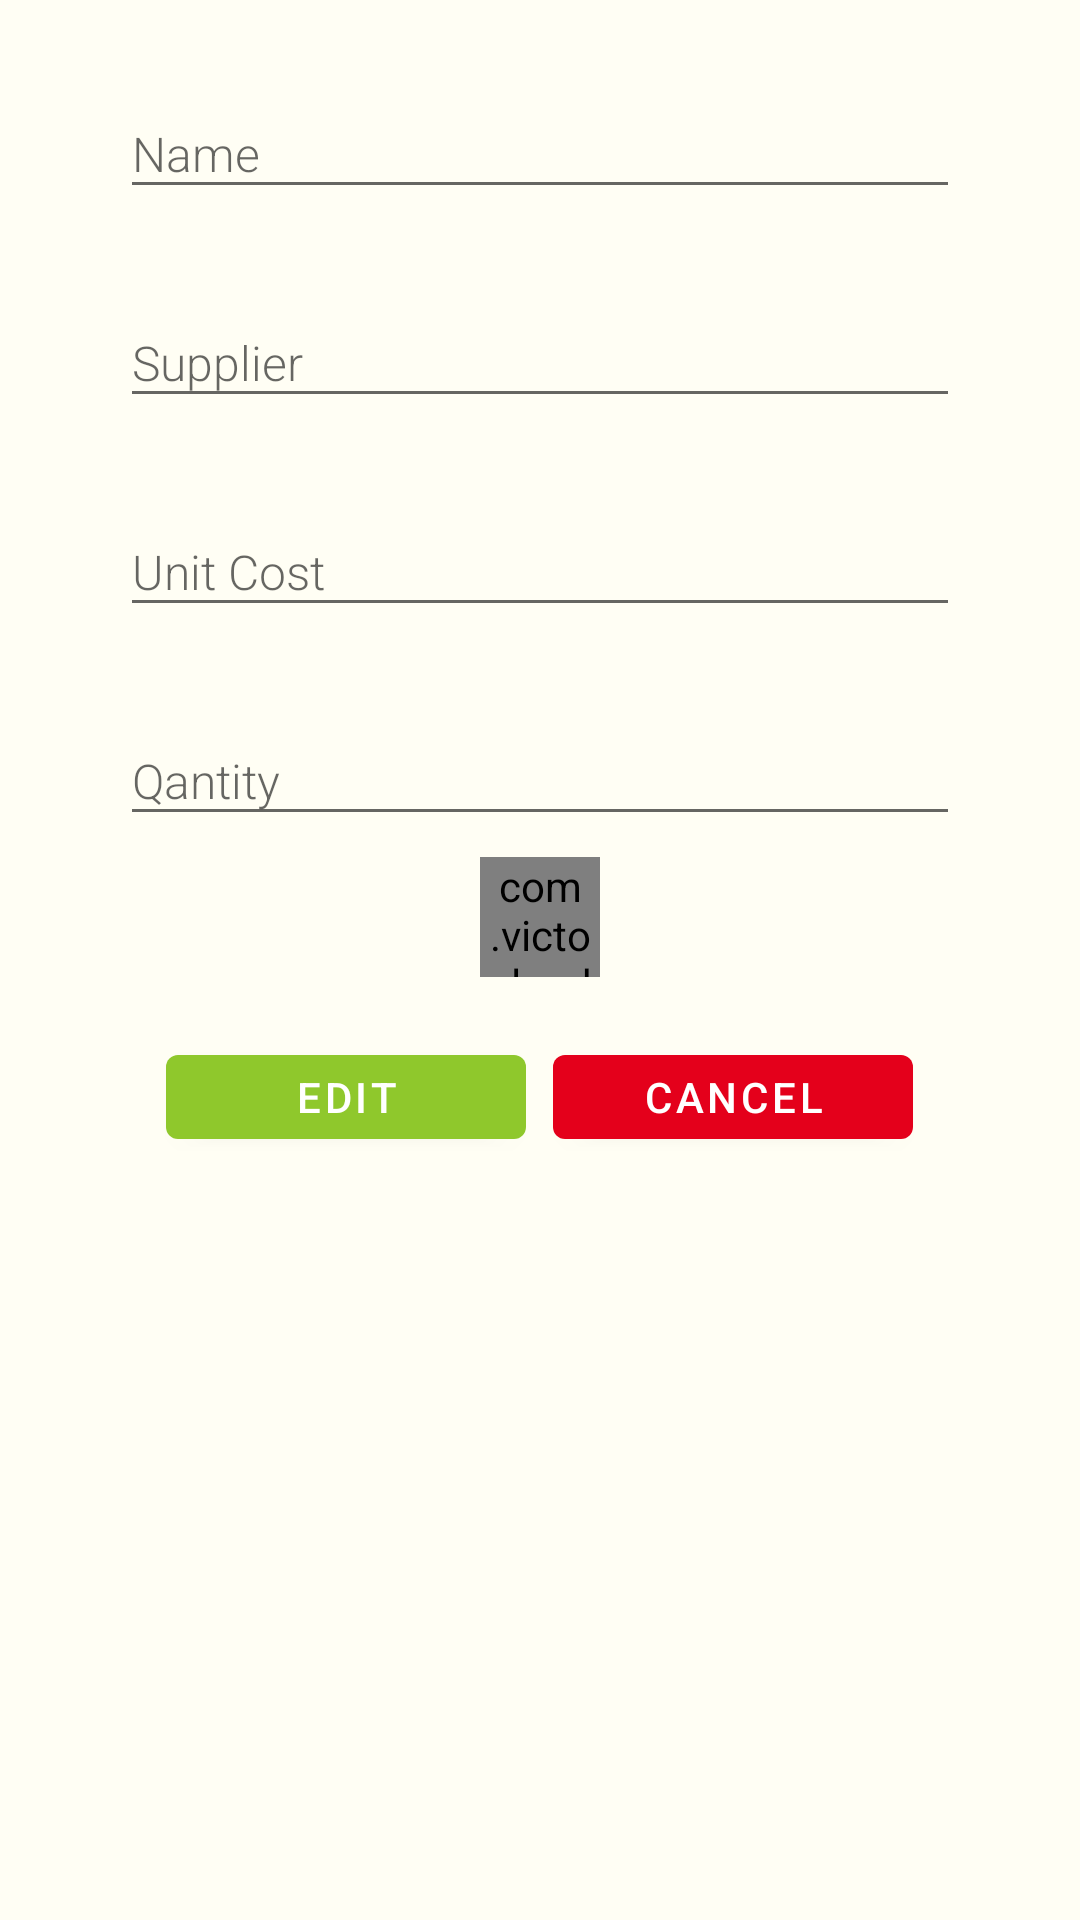

This screen was rendered from an Android layout file. Write that file and the resources it references.
<!-- AndroidManifest.xml: application theme AppTheme -->
<!-- res/layout/custom_edit_requisition_items_dialog.xml -->
<?xml version="1.0" encoding="utf-8"?>
<androidx.constraintlayout.widget.ConstraintLayout  xmlns:android="http://schemas.android.com/apk/res/android"
    xmlns:app="http://schemas.android.com/apk/res-auto"
    android:layout_width="320dp"
    android:layout_height="wrap_content"
    android:minHeight="281dp"
    android:minWidth="320dp"
    android:layout_gravity="center"
    android:background="@color/brilliantWhite">



        
        
        
        
        
        
        
        
        
        
        
        

        
        
        
        
        
        
        

    <ScrollView
        android:layout_width="match_parent"
        android:layout_height="match_parent"
        app:layout_constraintBottom_toBottomOf="parent"
        app:layout_constraintEnd_toEndOf="parent"
        app:layout_constraintStart_toStartOf="parent"
        app:layout_constraintTop_toTopOf="parent">

        <LinearLayout
            android:layout_width="match_parent"
            android:layout_height="wrap_content"
            android:orientation="vertical">


            <com.google.android.material.textfield.TextInputLayout
                android:id="@+id/customEditRequisitionItemNameTextInputLayout"
                android:layout_width="match_parent"
                android:layout_height="wrap_content"
                android:layout_gravity="center"
                android:layout_marginStart="40dp"
                android:layout_marginTop="20dp"
                android:layout_marginEnd="40dp"
                app:boxBackgroundColor="@color/textWhite"
                app:shapeAppearanceOverlay="@style/ShapeAppearanceOverlay.MyApp.TextInputLayout.Rounded">

                <com.google.android.material.textfield.TextInputEditText
                    android:id="@+id/customEditRequisitionItemNameTextInputEditText"
                    android:layout_width="match_parent"
                    android:layout_height="wrap_content"
                    android:fontFamily="sans-serif-light"
                    android:hint="@string/add_requisiton_item_name"
                    android:textColorHighlight="@color/colorPrimary"
                    android:textSize="16sp" />
            </com.google.android.material.textfield.TextInputLayout>


            <com.google.android.material.textfield.TextInputLayout
                android:id="@+id/customEditRequisitionItemDialogSupplierTextInputLayout"
                android:layout_width="match_parent"
                android:layout_height="wrap_content"
                android:layout_gravity="center"
                android:layout_marginStart="40dp"
                android:layout_marginTop="20dp"
                android:layout_marginEnd="40dp"
                app:boxBackgroundColor="@color/textWhite"
                app:shapeAppearanceOverlay="@style/ShapeAppearanceOverlay.MyApp.TextInputLayout.Rounded">

                <com.google.android.material.textfield.TextInputEditText
                    android:id="@+id/customEditRequisitionItemDialogSupplierTextInputEditText"
                    android:layout_width="match_parent"
                    android:layout_height="wrap_content"
                    android:fontFamily="sans-serif-light"
                    android:hint="@string/custom_add_requisition_items_dialog_supplier"
                    android:textColorHighlight="@color/colorPrimary"
                    android:textSize="16sp" />
            </com.google.android.material.textfield.TextInputLayout>


            <com.google.android.material.textfield.TextInputLayout
                android:id="@+id/customEditRequisitionItemDialogUnitCostTextInputLayout"
                android:layout_width="match_parent"
                android:layout_height="wrap_content"
                android:layout_gravity="center"
                android:layout_marginStart="40dp"
                android:layout_marginTop="20dp"
                android:layout_marginEnd="40dp"
                app:boxBackgroundColor="@color/textWhite"
                app:shapeAppearanceOverlay="@style/ShapeAppearanceOverlay.MyApp.TextInputLayout.Rounded">

                <com.google.android.material.textfield.TextInputEditText
                    android:id="@+id/customEditRequisitionItemDialogUnitCostTextInputEditText"
                    android:layout_width="match_parent"
                    android:layout_height="wrap_content"
                    android:fontFamily="sans-serif-light"
                    android:hint="@string/custom_add_requisition_items_dialog_unit_cost"
                    android:inputType="number"
                    android:textColorHighlight="@color/colorPrimary"
                    android:textSize="16sp" />
            </com.google.android.material.textfield.TextInputLayout>


            <com.google.android.material.textfield.TextInputLayout
                android:id="@+id/customEditRequisitionItemsDialogQauntityTextInputLayout"
                android:layout_width="match_parent"
                android:layout_height="wrap_content"
                android:layout_gravity="center"
                android:layout_marginStart="40dp"
                android:layout_marginTop="20dp"
                android:layout_marginEnd="40dp"
                app:boxBackgroundColor="@color/textWhite"
                app:shapeAppearanceOverlay="@style/ShapeAppearanceOverlay.MyApp.TextInputLayout.Rounded">

                <com.google.android.material.textfield.TextInputEditText
                    android:id="@+id/customEditRequisitionItemsDialogQauntityTextInputEditText"
                    android:layout_width="match_parent"
                    android:layout_height="wrap_content"
                    android:fontFamily="sans-serif-light"
                    android:hint="@string/custom_add_requisition_items_dialog_click_to_enter_date"
                    android:inputType="number"
                    android:textColorHighlight="@color/colorPrimary"
                    android:textSize="16sp" />
            </com.google.android.material.textfield.TextInputLayout>

            <com.victor.loading.rotate.RotateLoading
                android:id="@+id/customEditRequisitionItemsDialogRotateLoader"
                android:layout_width="40dp"
                android:layout_height="40dp"
                android:layout_gravity="center"
                android:layout_marginTop="7dp"
                app:loading_color="@color/createButton1" />

            <LinearLayout
                android:layout_width="match_parent"
                android:layout_height="wrap_content"
                android:layout_marginTop="20dp"
                android:layout_marginBottom="20dp"
                android:gravity="center"
                android:orientation="horizontal">


                <com.google.android.material.button.MaterialButton
                    android:id="@+id/customEditRequisitionItemsDiaologAddButtonId"
                    android:layout_width="120dp"
                    android:layout_height="40dp"
                    android:layout_gravity="center"
                    android:text="@string/custom_edit_requisition_items_dialog_edit"
                    android:textAppearance="@style/TextAppearance.MaterialComponents.Button"
                    android:textColor="@color/textWhite"
                    android:theme="@style/MatButton"
                    app:backgroundTint="@color/createButton4"
                    app:cardPreventCornerOverlap="true"
                    app:cardUseCompatPadding="true"
                    app:contentPadding="10dp"
                    app:contentPaddingBottom="0dp"
                    app:iconTint="@color/textWhite" />

                <com.google.android.material.button.MaterialButton
                    android:id="@+id/customEditRequisitionItemsCancelButtonId"
                    android:layout_width="120dp"
                    android:layout_height="40dp"
                    android:layout_gravity="center"
                    android:layout_marginStart="9dp"
                    android:text="@string/custom_add_requisition_items_dialog_cancel"
                    android:textAppearance="@style/TextAppearance.MaterialComponents.Button"
                    android:textColor="@color/textWhite"
                    android:theme="@style/MatButton"
                    app:backgroundTint="@color/greyRedErrorCol3"
                    app:cardPreventCornerOverlap="true"
                    app:cardUseCompatPadding="true"
                    app:contentPadding="10dp"
                    app:contentPaddingBottom="0dp" />


            </LinearLayout>


        </LinearLayout>

    </ScrollView>



</androidx.constraintlayout.widget.ConstraintLayout>
<!-- resources referenced by this layout -->
<resources>
  <color name="brilliantWhite">#FFFEF4</color>
  <color name="colorPrimary">#37474F</color>
  <color name="createButton1">#4EA602</color>
  <color name="createButton4">#8FC82C</color>
  <color name="greyRedErrorCol3">#E4001B</color>
  <color name="textWhite">#FFFFFF</color>
  <string name="add_requisiton_item_name">Name</string>
  <string name="custom_add_reqisition_items_dialog_add_requisition_item">Add Requisition Item</string>
  <string name="custom_add_requisition_items_dialog_cancel">Cancel</string>
  <string name="custom_add_requisition_items_dialog_click_to_enter_date">Qantity</string>
  <string name="custom_add_requisition_items_dialog_supplier">Supplier</string>
  <string name="custom_add_requisition_items_dialog_unit_cost">Unit Cost</string>
  <string name="custom_edit_requisition_items_dialog_edit">EDIT</string>
  <style name="MatButton" parent="Theme.MaterialComponents">
          <item name="colorOnPrimary">@android:color/holo_red_light</item>
          <item name="colorPrimary">@android:color/holo_orange_dark</item>
          <item name="colorOnSurface">@android:color/holo_orange_light</item>
      </style>
  <style name="ShapeAppearanceOverlay.MyApp.TextInputLayout.Rounded" parent="">
          <item name="cornerFamily">rounded</item>
          <item name="cornerSize">20dp</item>
      </style>
  <style name="AppTheme" parent="Theme.AppCompat.Light.DarkActionBar">
          
          <item name="colorPrimary">@color/colorPrimary</item>
          <item name="colorPrimaryDark">@color/colorPrimaryDark</item>
          <item name="colorAccent">@color/colorAccent</item>
      </style>
  <color name="colorPrimaryDark">#263238</color>
  <color name="colorAccent">#B0BEC5</color>
</resources>
